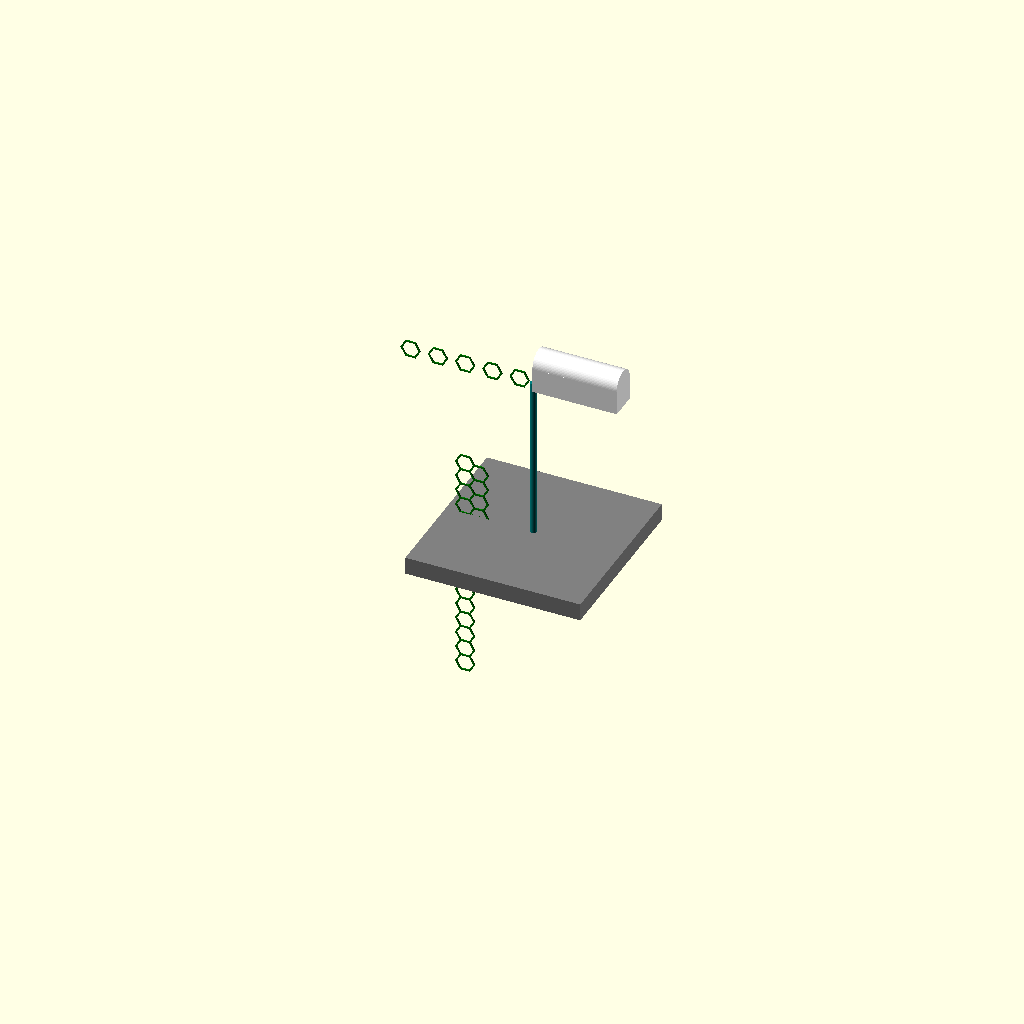
Cell 1 — every parameter at its default value.
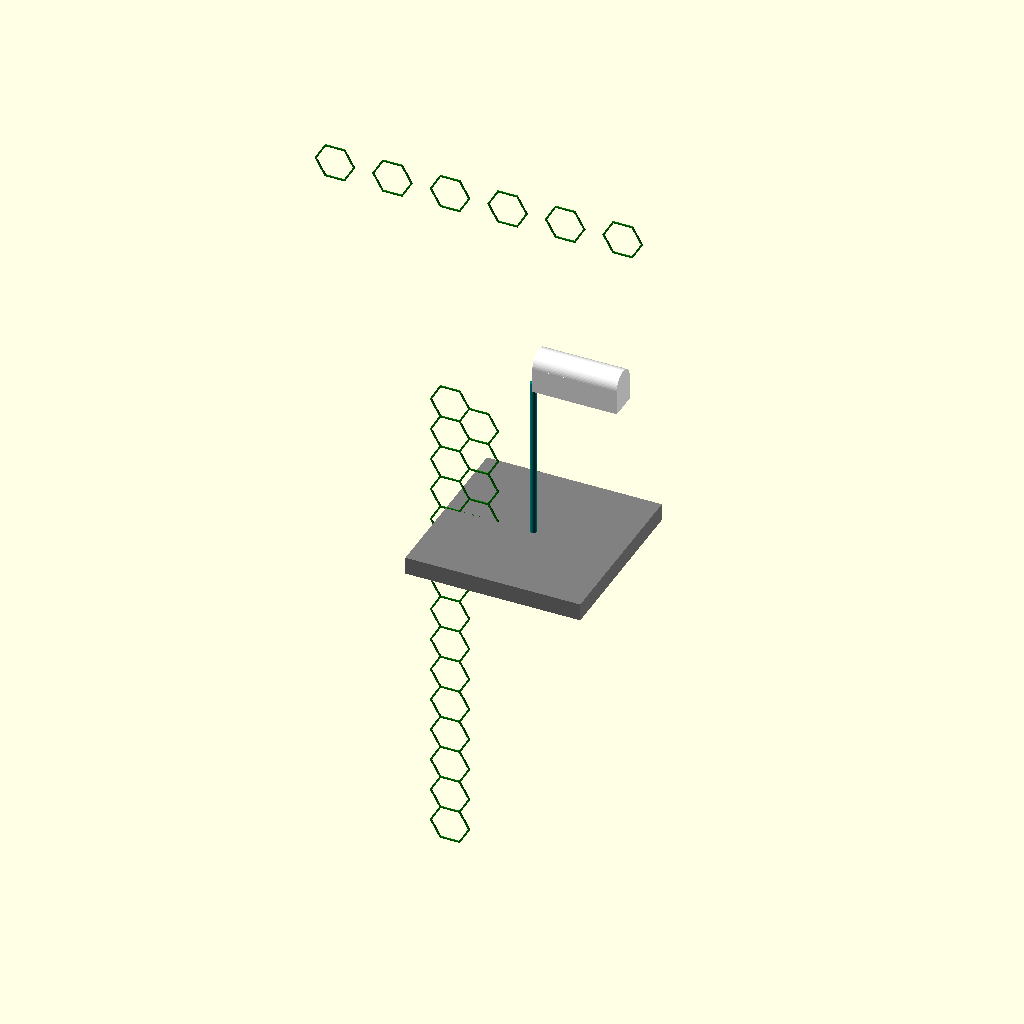
Cell 2: the same model with hexInradius = 100.
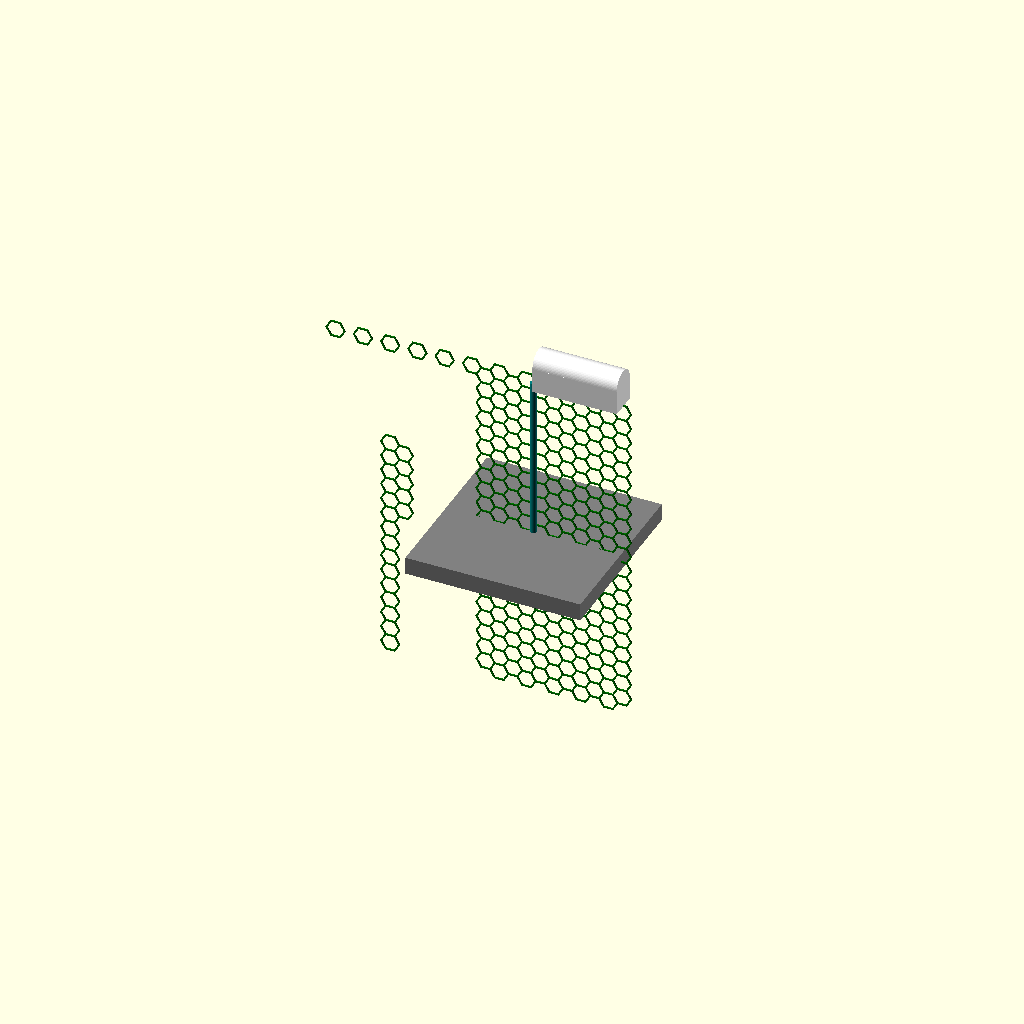
Cell 3: the same model with xLen = 22.
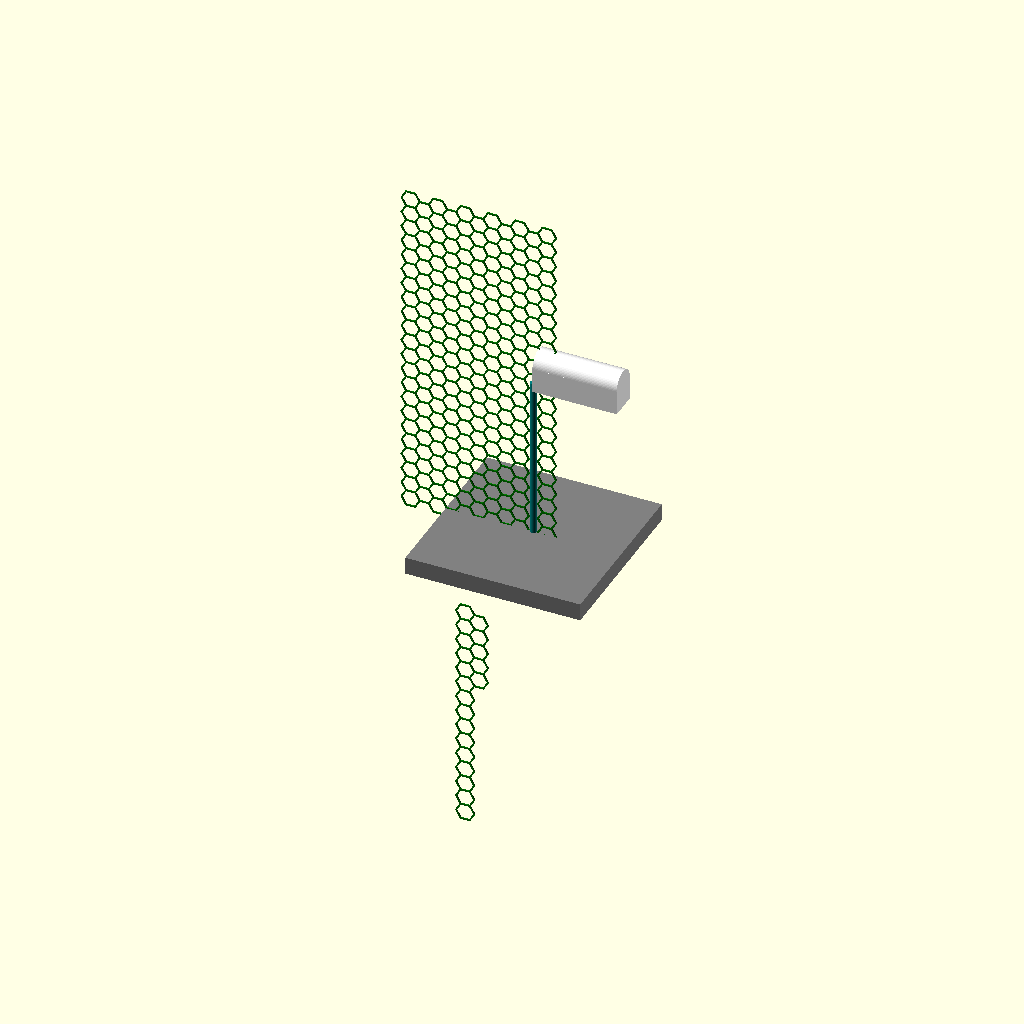
Cell 4: yLen = 42 (everything else at default).
One fixed orthographic camera (rotation 55°, 0°, 25°; colour scheme Cornfield) for every cell.
OpenSCAD source file mailbox/design.scad:
use <./mailbox.scad>;
use <./pole.scad>;
use <../modules/hex-grid.scad>

color("white") translate([30,0,939.8]) mailbox();
color("teal") pole();
color("grey") translate([-500,-500,-100]) cube([1000,1000,100]);

hexInradius=50;
height=5;
supportThickness=10;
xLen=11;
yLen=21;

skipCells=[
  [0,0],[0,1],[0,2],[0,3],[0,4],[0,5],[0,6],[0,7],[0,8],[0,9],[0,10],[0,11],[0,12],[0,12],[0,13],[0,14],[0,15],[0,16],[0,17],[0,18],[0,19],[0,20],
  [1,0],[1,1],[1,2],[1,3],[1,4],[1,5],[1,6],[1,7],[1,8],[1,9],[1,10],[1,11],[1,12],[1,12],[1,13],[1,14],[1,15],[1,16],[1,17],[1,18],[1,19],[1,20],
  [2,0],[2,1],[2,2],[2,3],[2,4],[2,5],[2,6],[2,7],[2,8],[2,9],[2,10],[2,11],[2,12],[2,12],[2,13],[2,14],[2,15],[2,16],[2,17],[2,18],[2,19],[2,20],
  [3,0],[3,1],[3,2],[3,3],[3,4],[3,5],[3,6],[3,7],[3,8],[3,9],[3,10],[3,11],[3,12],[3,12],[3,13],[3,14],[3,15],[3,16],[3,17],[3,18],[3,19],[3,20],
  /*[4,0],[4,1],[4,2],[4,3],[4,4],[4,5],[4,6],[4,7],[4,8],[4,9],[4,10],[4,11],[4,12],[4,12],[4,13],[4,14],*/[4,15],[4,16],[4,17],[4,18],[4,19],[4,20],
  [5,0],[5,1],[5,2],[5,3],[5,4],[5,5],[5,6],[5,7],[5,8],/*[5,9],[5,10],[5,11],[5,12],[5,12],[5,13],*/[5,14],[5,15],[5,16],[5,17],[5,18],[5,19],[5,20],
  [6,0],[6,1],[6,2],[6,3],[6,4],[6,5],[6,6],[6,7],[6,8],[6,9],[6,10],[6,11],[6,12],[6,12],[6,13],[6,14],[6,15],[6,16],[6,17],[6,18],[6,19],[6,20],
  [7,0],[7,1],[7,2],[7,3],[7,4],[7,5],[7,6],[7,7],[7,8],[7,9],[7,10],[7,11],[7,12],[7,12],[7,13],[7,14],[7,15],[7,16],[7,17],[7,18],[7,19],[7,20],
  [8,0],[8,1],[8,2],[8,3],[8,4],[8,5],[8,6],[8,7],[8,8],[8,9],[8,10],[8,11],[8,12],[8,12],[8,13],[8,14],[8,15],[8,16],[8,17],[8,18],[8,19],[8,20],
  [9,0],[9,1],[9,2],[9,3],[9,4],[9,5],[9,6],[9,7],[9,8],[9,9],[9,10],[9,11],[9,12],[9,12],[9,13],[9,14],[9,15],[9,16],[9,17],[9,18],[9,19],[9,20],
  [10,0],[10,1],[10,2],[10,3],[10,4],[10,5],[10,6],[10,7],[10,8],[10,9],[10,10],[10,11],[10,12],[10,12],[10,13],[10,14],[10,15],[10,16],[10,17],[10,18],[10,19],[10,20],
];
cappedCells=[];

translate([-312,0,0]) rotate([90,0,0]) hexGrid(hexInradius,height,supportThickness,xLen,yLen,skipCells,cappedCells,"green");

// $vpr
// $vpd
Customizer parameters (derived from the source; name, type, default, range or options):
hexInradius: number, default 50
height: number, default 5
supportThickness: number, default 10
xLen: number, default 11
yLen: number, default 21
